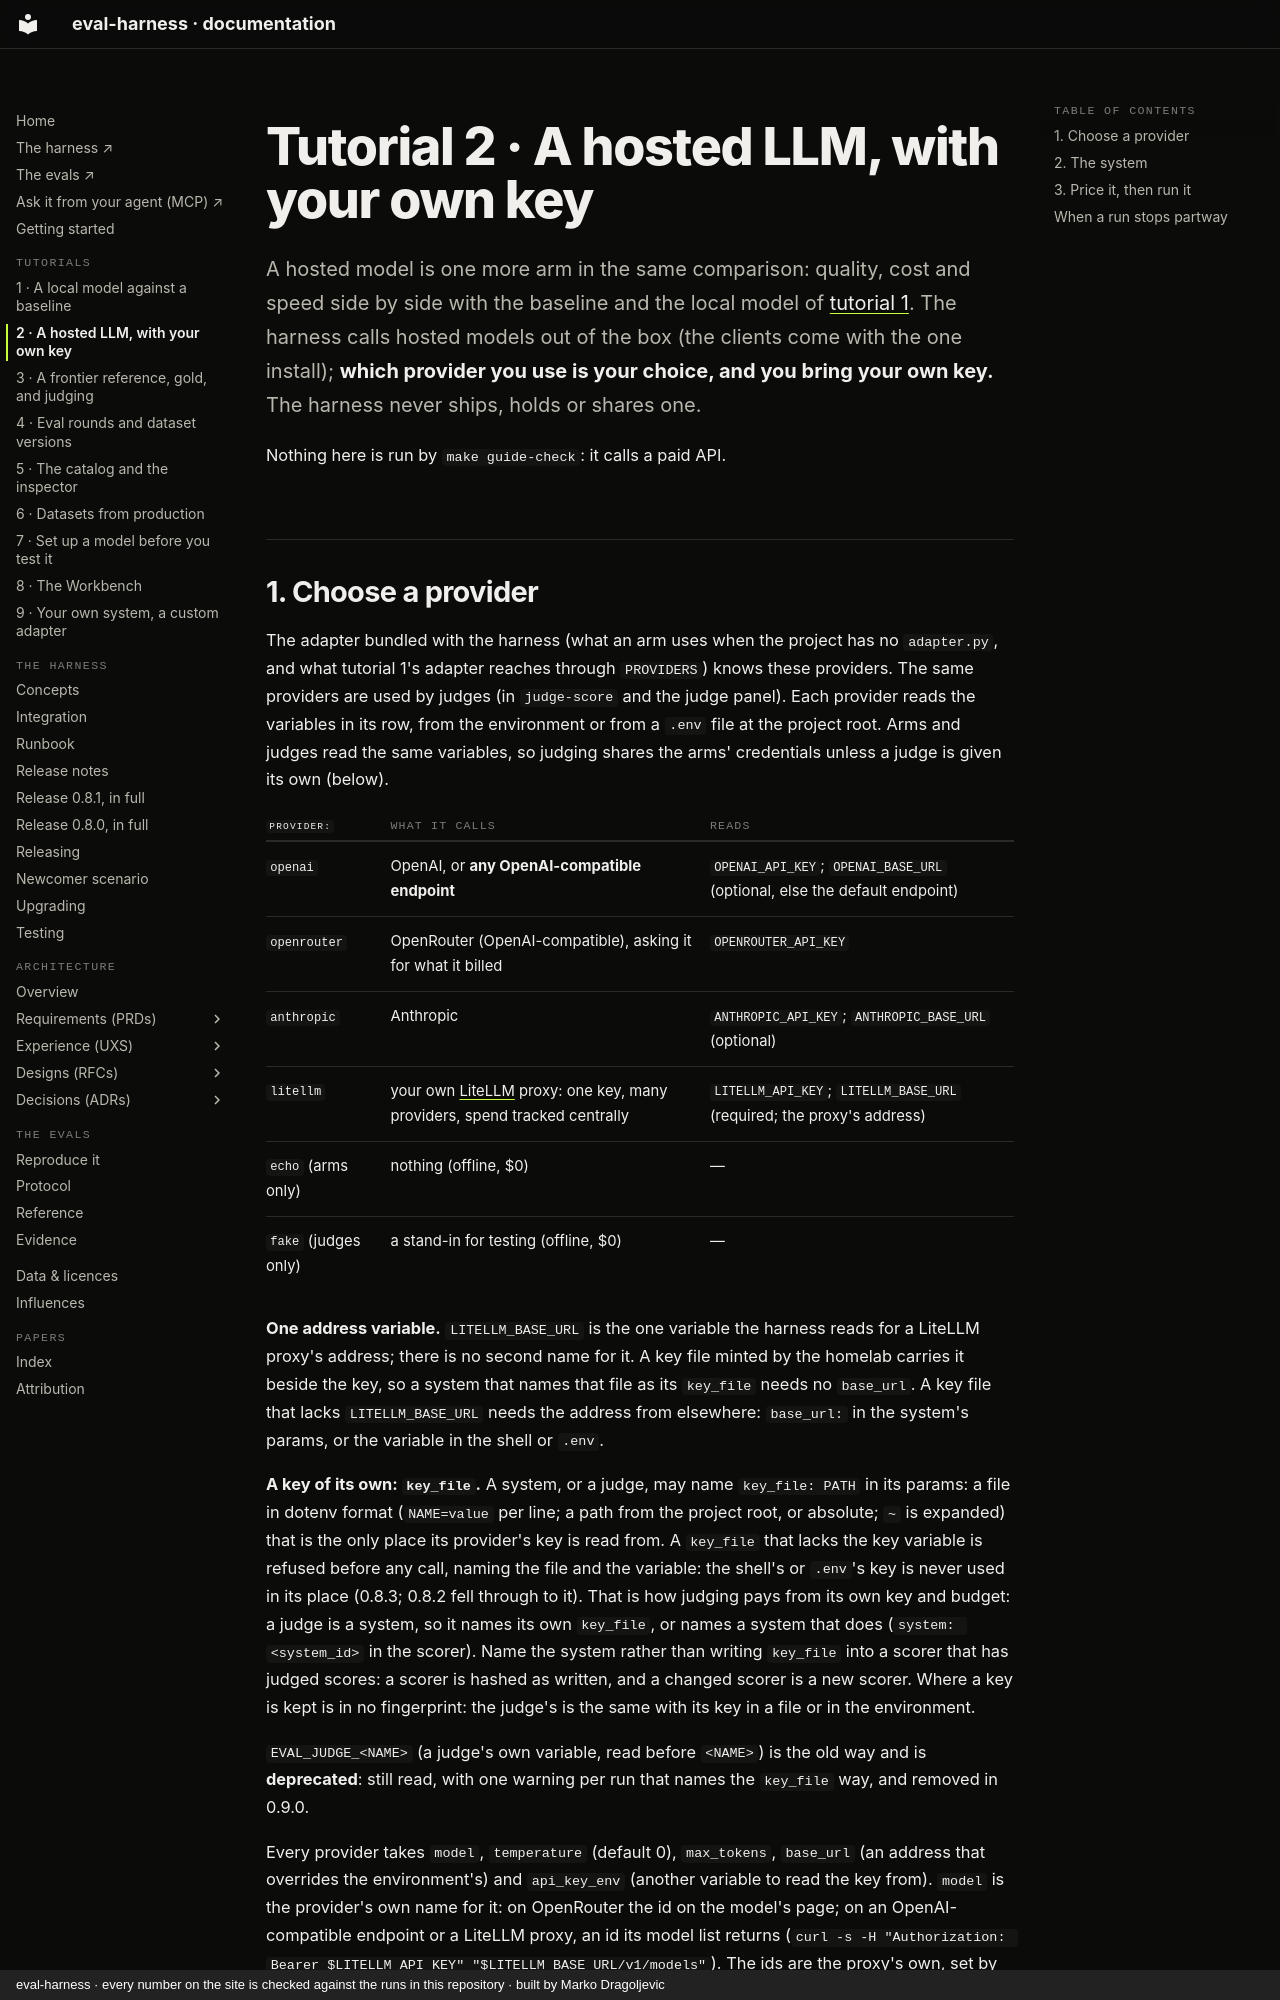

repository: chipi/eval-harness · page: tutorials/2-hosted-llm/index.html · generator: mkdocs · copyright: eval-harness · every number on the site is checked against the runs in this repository · built by Marko Dragoljevic

# Tutorial 2 · A hosted LLM, with your own key

A hosted model is one more arm in the same comparison: quality, cost and speed side by side with
the baseline and the local model of [tutorial 1](1-local-model.md). The harness calls hosted
models out of the box (the clients come with the one install); **which provider you use is your
choice, and you bring your own key.** The harness never ships, holds or shares one.

Nothing here is run by `make guide-check`: it calls a paid API.
